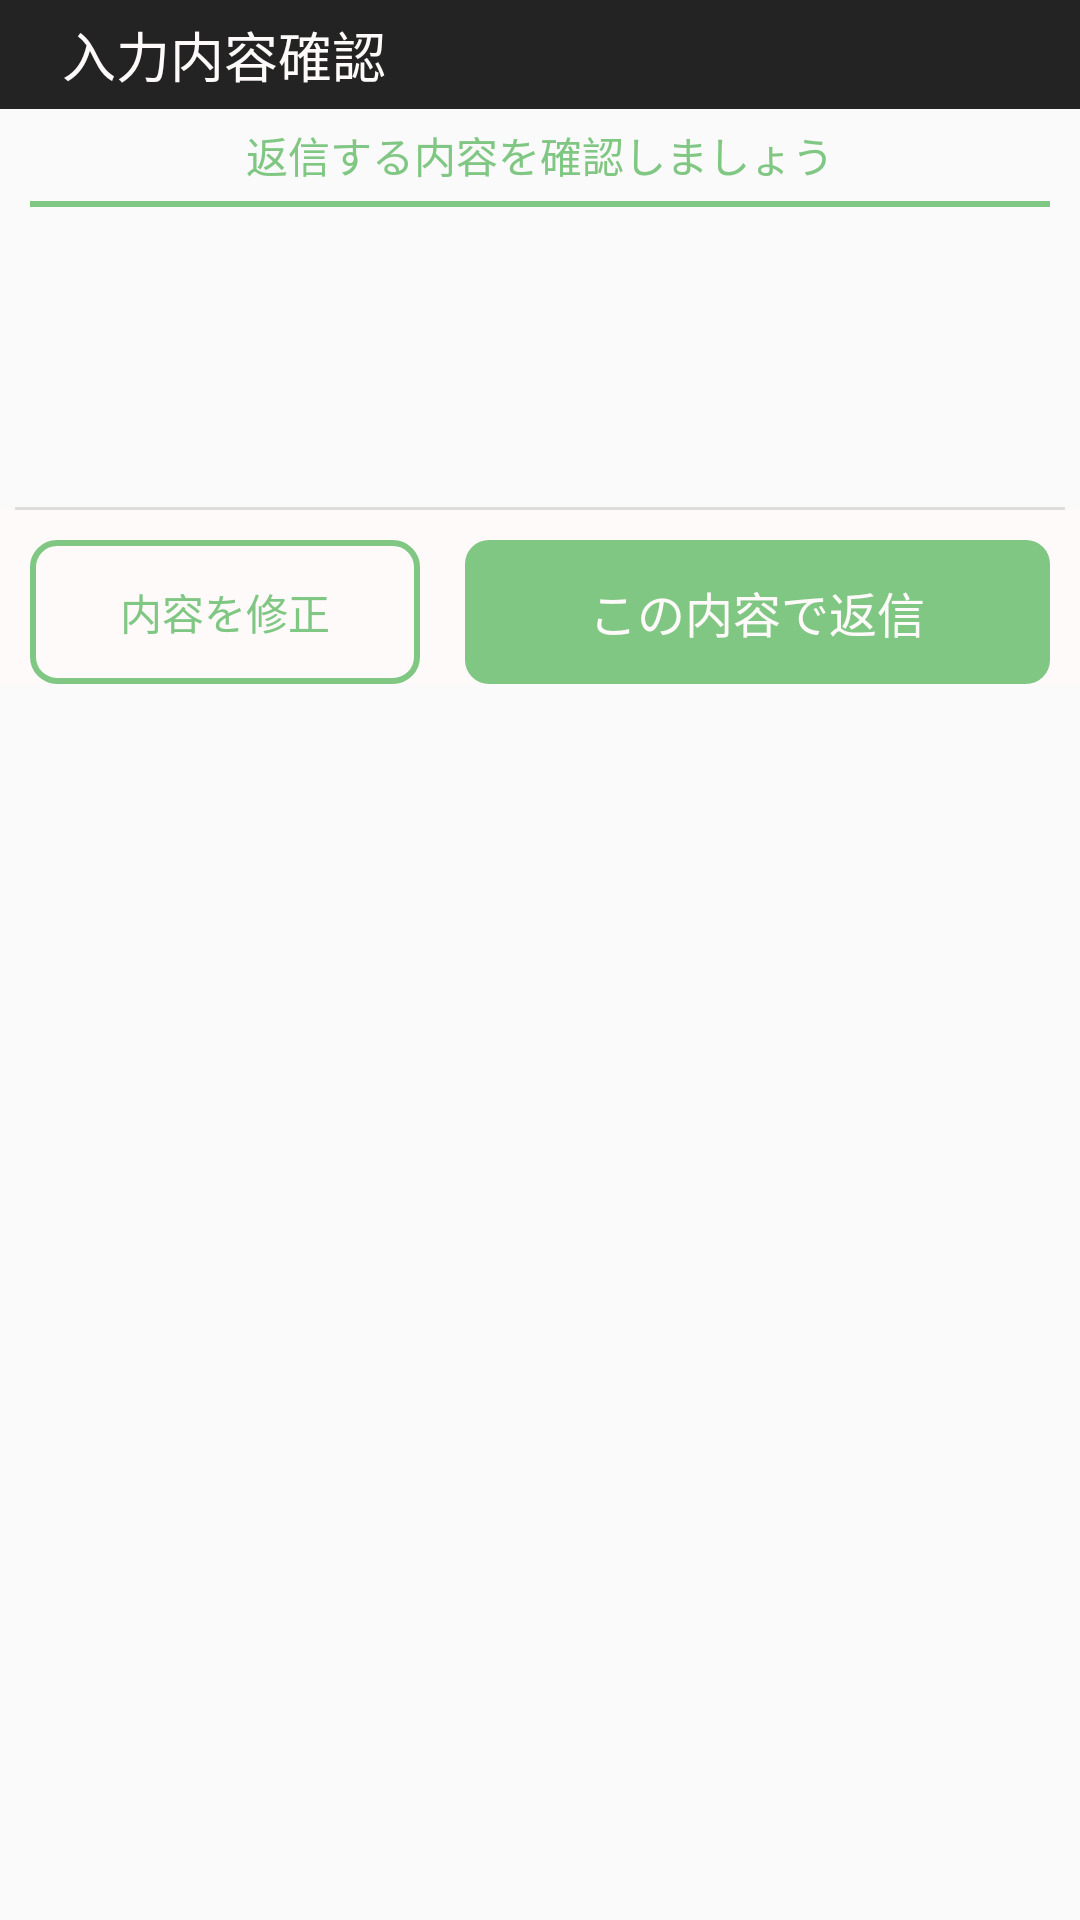

Here is an Android app screen rendered from its layout file. Give the layout XML and the strings, colors and styles it references.
<!-- AndroidManifest.xml: application theme AppTheme -->
<!-- res/layout/dialog_writing_post.xml -->
<?xml version="1.0" encoding="utf-8"?>
<android.support.constraint.ConstraintLayout xmlns:android="http://schemas.android.com/apk/res/android"
    android:layout_width="match_parent"
    android:layout_height="wrap_content"
    xmlns:tools="http://schemas.android.com/tools">

    <LinearLayout
        android:layout_width="match_parent"
        android:layout_height="wrap_content"
        android:layout_gravity="center_vertical"
        android:orientation="vertical"
        android:paddingBottom="20dp">

        <LinearLayout
            android:layout_width="match_parent"
            android:layout_height="wrap_content"
            android:background="@color/dark"
            android:gravity="end"
            android:orientation="horizontal"
            android:paddingBottom="5dp"
            android:paddingLeft="10dp"
            android:paddingRight="10dp"
            android:paddingTop="5dp"
            android:weightSum="1">

            <TextView
                android:layout_width="wrap_content"
                android:layout_height="wrap_content"
                android:layout_weight="0.95"
                android:text="入力内容確認"
                android:textColor="@color/primary"
                android:textSize="18sp" />

            <Button
                android:id="@+id/buttonCloseDialog"
                android:layout_width="24dp"
                android:layout_height="24dp"
                android:layout_gravity="end"
                android:background="@drawable/ic_navigation_close_white" />
        </LinearLayout>


        <TextView
            android:layout_width="match_parent"
            android:layout_height="wrap_content"
            android:layout_marginBottom="5dp"
            android:layout_marginTop="5dp"
            android:gravity="center"
            android:text="@string/writing_confirm_reply"
            android:textColor="@color/accent" />



        <View
            android:layout_width="match_parent"
            android:layout_height="2dp"
            android:layout_marginLeft="10dp"
            android:layout_marginRight="10dp"
            android:background="@color/accent" />

        <ScrollView
            android:layout_width="match_parent"
            android:layout_height="100dp">

            <TextView
                android:id="@+id/textViewWritingPost"
                android:layout_width="match_parent"
                android:layout_height="wrap_content"
                android:layout_marginBottom="10dp"
                android:padding="10dp"
                tools:text="I live alone so it's a pain to cook just for one person. How about you? I live alone so it's a pain to cook just for one person. How about you? I live alone so it's a pain to cook just for one person. How about you? I live alone so it's a pain to cook just for one person. How about you?" />

        </ScrollView>

        <View
            android:layout_width="match_parent"
            android:layout_height="1dp"
            android:layout_marginLeft="5dp"
            android:layout_marginRight="5dp"
            android:background="?android:listDivider" />


        <LinearLayout
            android:layout_width="match_parent"
            android:layout_height="wrap_content"
            android:background="@color/primary"
            android:baselineAligned="false"
            android:gravity="center"
            android:orientation="horizontal"
            android:paddingTop="10dp"
            android:paddingLeft="10dp"
            android:paddingRight="10dp"
            android:weightSum="1">

            <Button
                android:id="@+id/buttonFixWriting"
                android:layout_width="0dp"
                android:layout_height="wrap_content"
                android:layout_marginRight="15dp"
                android:layout_weight="0.4"
                android:background="@drawable/button_accent_frame"
                android:text="内容を修正"
                android:textColor="@color/accent" />

            <LinearLayout
                android:id="@+id/buttonPostWriting"
                android:layout_width="0dp"
                android:layout_height="match_parent"
                android:layout_weight="0.6"
                android:background="@drawable/button_accent"
                android:gravity="center"
                android:orientation="horizontal">

                <ImageView
                    android:layout_width="wrap_content"
                    android:layout_height="wrap_content"
                    android:layout_marginBottom="2dp"
                    android:rotation="315"
                    android:tint="@color/whiteText"
                    android:src="@drawable/ic_send_black_24dp" />

                <TextView
                    android:layout_width="wrap_content"
                    android:layout_height="wrap_content"
                    android:text="@string/writing_reply"
                    android:textColor="@color/primary"
                    android:textSize="16sp" />

            </LinearLayout>
        </LinearLayout>

    </LinearLayout>
</android.support.constraint.ConstraintLayout>
<!-- resources referenced by this layout -->
<resources>
  <color name="accent">#81c784</color>
  <color name="dark">#232323</color>
  <color name="primary">#fffafa</color>
  <color name="whiteText">#ffffff</color>
  <!-- drawable button_accent (drawable) -->
  <?xml version="1.0" encoding="utf-8"?>
  <shape xmlns:android="http://schemas.android.com/apk/res/android"
      android:shape="rectangle">
      <solid android:color="@color/accent"/>
  
      <corners android:radius="8dp"/>
  
  </shape>
  <!-- drawable button_accent_frame (drawable) -->
  <?xml version="1.0" encoding="utf-8"?>
  <shape xmlns:android="http://schemas.android.com/apk/res/android"
      android:shape="rectangle">
      <stroke
          android:width="2dp"
          android:color="#81c784" />
      <solid android:color="@color/clear"/>
      <corners android:radius="8dp"/>
  </shape>
  <string name="writing_confirm_reply">返信する内容を確認しましょう</string>
  <string name="writing_reply">この内容で返信</string>
  <style name="AppTheme" parent="Theme.AppCompat.Light.NoActionBar">
          
          <item name="colorPrimary">@color/colorPrimary</item>
          <item name="colorPrimaryDark">@color/colorPrimaryDark</item>
          <item name="colorAccent">@color/colorAccent</item>
          <item name="android:actionBarStyle">@style/MyActionBar</item>
          <item name="android:textColorPrimaryInverse">@color/dark</item>
      </style>
  <color name="clear">#00000000</color>
  <color name="colorPrimary">#3F51B5</color>
  <color name="colorPrimaryDark">#303F9F</color>
  <color name="colorAccent">#FF4081</color>
  <style name="MyActionBar" parent="@android:style/Widget.Holo.Light.ActionBar">
          <item name="android:background">@color/material_green</item>
          <item name="android:textColorPrimary">@color/whiteText</item>
          <item name="actionMenuTextColor">@color/whiteText</item>
          <item name="android:gravity">center</item>
      </style>
  <color name="material_green">#81c784</color>
</resources>
